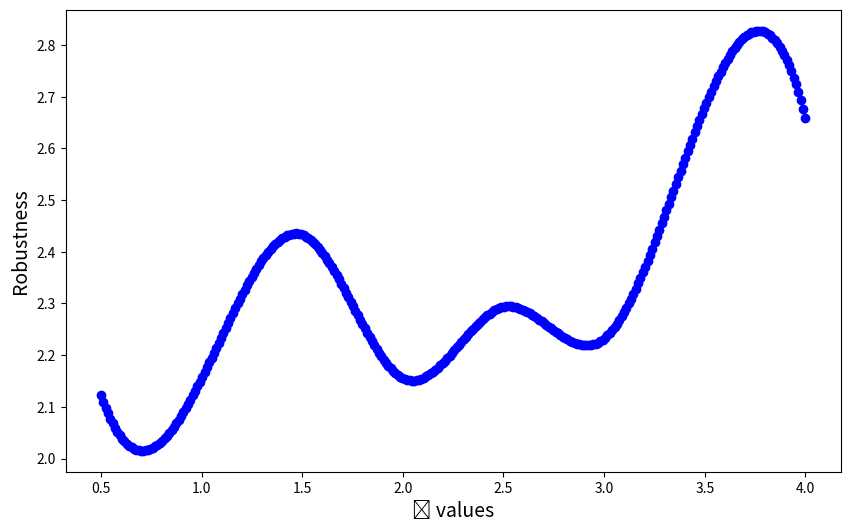

The script that saved this image: (Note: this script raises an exception after producing the figure.)
import numpy as np
import matplotlib.pyplot as plt
from scipy.interpolate import make_interp_spline

# Data
epsilon_values = np.array([0.5, 1.0, 1.5, 2.0, 2.5, 3.0, 3.5, 4.0])
robustness_values = np.array([2.1231, 2.1551, 2.43309, 2.1551, 2.2935, 2.2321, 2.6809, 2.6595])

# Interpolation
x_smooth = np.linspace(epsilon_values.min(), epsilon_values.max(), 300)
spl = make_interp_spline(epsilon_values, robustness_values, k=3)
robustness_smooth = spl(x_smooth)

# Plot
plt.figure(figsize=(10, 6))
plt.plot(x_smooth, robustness_smooth, color='b', marker='o')

# Labels and title
plt.xlabel('ϵ values', fontsize=14)
plt.ylabel('Robustness', fontsize=14)
# plt.title('Smoothed Robustness Curve', fontsize=16)

# Save the figure as PDF file
plt.savefig('/Users/<user>/Desktop/smoothed_robustness_mosi_apollo_1.pdf', format='pdf')

# Show plot
plt.grid(True)
plt.tight_layout()
plt.show()